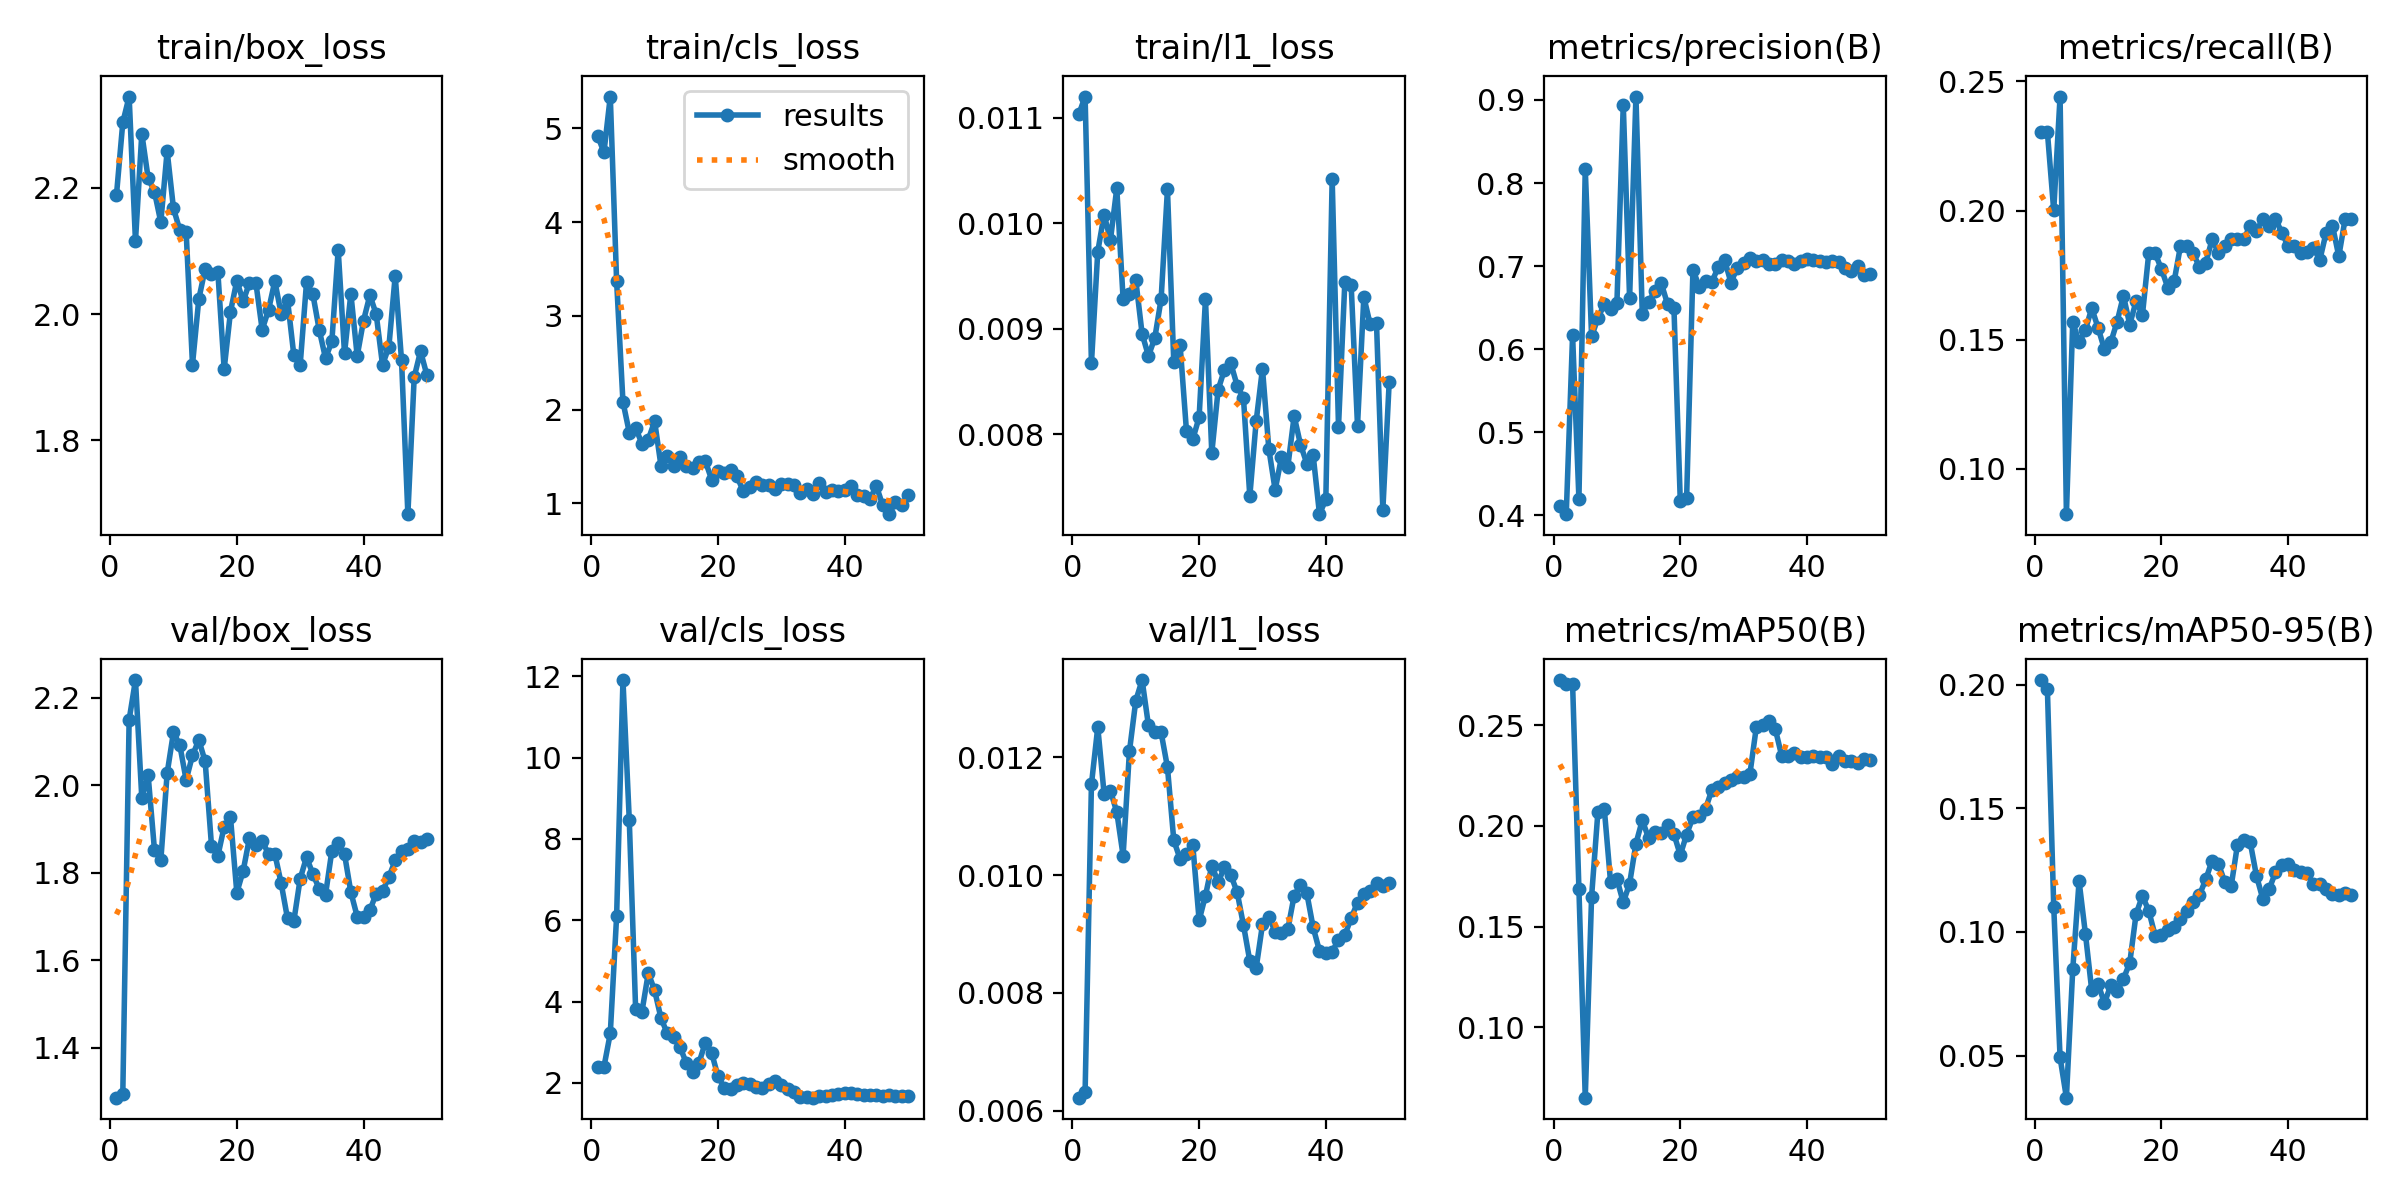

Values plotted in this chart, from the file beside it:
epoch, time, train/box_loss, train/cls_loss, train/l1_loss, metrics/precision(B), metrics/recall(B), metrics/mAP50(B), metrics/mAP50-95(B), val/box_loss, val/cls_loss, val/l1_loss, lr/pg0, lr/pg1, lr/pg2
1, 6.957, 2.189, 4.923, 0.01103, 0.4113, 0.2303, 0.2724, 0.2018, 1.286, 2.391, 0.00622, 0.0002083, 0.0002083, 0.0002083
2, 8.543, 2.304, 4.743, 0.0112, 0.4015, 0.2304, 0.2704, 0.1981, 1.295, 2.393, 0.00631, 0.0006126, 0.0006126, 0.0006126
3, 9.901, 2.345, 5.339, 0.00867, 0.6169, 0.2, 0.2705, 0.1102, 2.15, 3.215, 0.01154, 0.001, 0.001, 0.001
4, 11.23, 2.116, 3.369, 0.00973, 0.4199, 0.2442, 0.1686, 0.04924, 2.24, 6.097, 0.01251, 0.001176, 0.001176, 0.001176
5, 13.06, 2.286, 2.083, 0.01008, 0.8172, 0.08245, 0.06502, 0.03298, 1.971, 11.91, 0.01138, 0.001151, 0.001151, 0.001151
6, 14.3, 2.215, 1.756, 0.00984, 0.6154, 0.1569, 0.1648, 0.0848, 2.023, 8.454, 0.01143, 0.001126, 0.001126, 0.001126
7, 15.55, 2.194, 1.805, 0.01033, 0.6374, 0.1489, 0.207, 0.1205, 1.852, 3.814, 0.01107, 0.001102, 0.001102, 0.001102
8, 16.8, 2.146, 1.638, 0.00928, 0.6541, 0.1538, 0.2086, 0.09928, 1.828, 3.752, 0.01033, 0.001077, 0.001077, 0.001077
9, 18.84, 2.258, 1.681, 0.00933, 0.6488, 0.1622, 0.1719, 0.07634, 2.028, 4.698, 0.0121, 0.001052, 0.001052, 0.001052
10, 20.79, 2.167, 1.876, 0.00946, 0.6561, 0.1546, 0.1735, 0.07898, 2.121, 4.274, 0.01296, 0.001027, 0.001027, 0.001027
11, 22.08, 2.133, 1.402, 0.00895, 0.8943, 0.1463, 0.162, 0.07123, 2.092, 3.593, 0.01331, 0.001002, 0.001002, 0.001002
12, 23.32, 2.13, 1.502, 0.00874, 0.6613, 0.1489, 0.1713, 0.07836, 2.012, 3.215, 0.01254, 0.0009778, 0.0009778, 0.0009778
13, 24.56, 1.92, 1.395, 0.00891, 0.9041, 0.1569, 0.1912, 0.0761, 2.069, 3.116, 0.01243, 0.000953, 0.000953, 0.000953
14, 25.87, 2.024, 1.492, 0.00928, 0.643, 0.1671, 0.2028, 0.08096, 2.103, 2.881, 0.01242, 0.0009283, 0.0009283, 0.0009283
15, 27.11, 2.071, 1.396, 0.01032, 0.6565, 0.1559, 0.194, 0.08748, 2.055, 2.489, 0.01183, 0.0009035, 0.0009035, 0.0009035
16, 28.77, 2.063, 1.378, 0.00868, 0.6701, 0.1649, 0.1971, 0.1072, 1.862, 2.266, 0.01059, 0.0008787, 0.0008787, 0.0008787
17, 30.03, 2.067, 1.437, 0.00884, 0.6794, 0.1596, 0.1965, 0.1146, 1.838, 2.492, 0.01027, 0.000854, 0.000854, 0.000854
18, 31.5, 1.913, 1.451, 0.00803, 0.654, 0.1835, 0.2006, 0.1085, 1.906, 2.987, 0.01035, 0.0008293, 0.0008293, 0.0008293
19, 33.32, 2.004, 1.254, 0.00795, 0.6495, 0.1835, 0.1959, 0.0985, 1.927, 2.737, 0.01051, 0.0008045, 0.0008045, 0.0008045
20, 34.92, 2.053, 1.351, 0.00816, 0.4172, 0.1774, 0.1855, 0.09887, 1.755, 2.16, 0.00923, 0.0007797, 0.0007797, 0.0007797
21, 36.26, 2.02, 1.326, 0.00928, 0.4208, 0.1702, 0.1957, 0.1009, 1.805, 1.878, 0.00965, 0.000755, 0.000755, 0.000755
22, 37.51, 2.05, 1.354, 0.00782, 0.6957, 0.1726, 0.2043, 0.1021, 1.88, 1.838, 0.01016, 0.0007302, 0.0007302, 0.0007302
23, 38.79, 2.05, 1.289, 0.00842, 0.6752, 0.1862, 0.2047, 0.1051, 1.863, 1.945, 0.00988, 0.0007055, 0.0007055, 0.0007055
24, 40.03, 1.975, 1.129, 0.00861, 0.6825, 0.1862, 0.2086, 0.1084, 1.872, 2.002, 0.01013, 0.0006808, 0.0006808, 0.0006808
25, 41.68, 2.006, 1.18, 0.00867, 0.6812, 0.1835, 0.218, 0.1123, 1.844, 1.974, 0.01, 0.000656, 0.000656, 0.000656
26, 42.95, 2.052, 1.227, 0.00846, 0.699, 0.1782, 0.2192, 0.1149, 1.843, 1.901, 0.00971, 0.0006312, 0.0006312, 0.0006312
27, 44.2, 2, 1.194, 0.00834, 0.7071, 0.1798, 0.2212, 0.1212, 1.776, 1.88, 0.00915, 0.0006065, 0.0006065, 0.0006065
28, 46.01, 2.023, 1.199, 0.00741, 0.6802, 0.1888, 0.2229, 0.1288, 1.696, 1.98, 0.00854, 0.0005818, 0.0005818, 0.0005818
29, 47.93, 1.935, 1.153, 0.00812, 0.6983, 0.1837, 0.2242, 0.1275, 1.69, 2.047, 0.00842, 0.000557, 0.000557, 0.000557
30, 49.21, 1.92, 1.208, 0.00862, 0.7044, 0.1862, 0.2241, 0.1202, 1.786, 1.943, 0.00916, 0.0005322, 0.0005322, 0.0005322
31, 50.88, 2.05, 1.206, 0.00786, 0.71, 0.1888, 0.226, 0.1184, 1.836, 1.845, 0.00929, 0.0005075, 0.0005075, 0.0005075
32, 52.15, 2.032, 1.195, 0.00747, 0.706, 0.1888, 0.249, 0.1352, 1.797, 1.771, 0.00904, 0.0004827, 0.0004827, 0.0004827
33, 53.39, 1.975, 1.106, 0.00778, 0.7074, 0.1888, 0.25, 0.1373, 1.764, 1.663, 0.00901, 0.000458, 0.000458, 0.000458
34, 55, 1.93, 1.156, 0.00769, 0.7028, 0.1941, 0.252, 0.1364, 1.75, 1.655, 0.00908, 0.0004332, 0.0004332, 0.0004332
35, 56.26, 1.957, 1.099, 0.00817, 0.7024, 0.1921, 0.2481, 0.1227, 1.85, 1.635, 0.00965, 0.0004085, 0.0004085, 0.0004085
36, 57.52, 2.102, 1.219, 0.0079, 0.7077, 0.1968, 0.2349, 0.1133, 1.867, 1.687, 0.00983, 0.0003837, 0.0003837, 0.0003837
37, 59.12, 1.938, 1.124, 0.00772, 0.7059, 0.1941, 0.2347, 0.1172, 1.843, 1.688, 0.00969, 0.000359, 0.000359, 0.000359
38, 60.87, 2.032, 1.141, 0.0078, 0.7025, 0.1968, 0.236, 0.1241, 1.756, 1.694, 0.00911, 0.0003343, 0.0003343, 0.0003343
39, 62.45, 1.934, 1.131, 0.00724, 0.7064, 0.1915, 0.2344, 0.1271, 1.7, 1.725, 0.00871, 0.0003095, 0.0003095, 0.0003095
40, 63.7, 1.99, 1.141, 0.00738, 0.7087, 0.1862, 0.2343, 0.1275, 1.699, 1.75, 0.00867, 0.0002848, 0.0002848, 0.0002848
41, 66.28, 2.03, 1.183, 0.01042, 0.7078, 0.1862, 0.2345, 0.1249, 1.714, 1.749, 0.0087, 0.00026, 0.00026, 0.00026
42, 68.12, 2, 1.09, 0.00807, 0.7062, 0.1835, 0.2341, 0.1244, 1.752, 1.715, 0.0089, 0.0002352, 0.0002352, 0.0002352
43, 69.43, 1.919, 1.076, 0.00944, 0.7054, 0.1839, 0.2343, 0.1237, 1.758, 1.712, 0.00898, 0.0002105, 0.0002105, 0.0002105
44, 70.63, 1.948, 1.05, 0.00941, 0.7058, 0.1857, 0.2308, 0.1192, 1.79, 1.699, 0.00927, 0.0001857, 0.0001857, 0.0001857
45, 72.03, 2.061, 1.186, 0.00808, 0.7052, 0.1809, 0.2344, 0.1194, 1.828, 1.694, 0.00953, 0.000161, 0.000161, 0.000161
46, 73.86, 1.927, 0.9816, 0.0093, 0.6975, 0.1915, 0.232, 0.1172, 1.849, 1.67, 0.00968, 0.0001363, 0.0001363, 0.0001363
47, 75.51, 1.683, 0.8853, 0.00904, 0.6938, 0.1941, 0.2322, 0.1155, 1.854, 1.696, 0.00973, 0.0001115, 0.0001115, 0.0001115
48, 76.74, 1.9, 1.012, 0.00905, 0.7003, 0.1823, 0.2314, 0.1148, 1.874, 1.683, 0.00986, 8.675e-05, 8.675e-05, 8.675e-05
49, 77.96, 1.941, 0.9791, 0.00728, 0.6898, 0.1968, 0.2331, 0.1158, 1.87, 1.682, 0.00981, 6.2e-05, 6.2e-05, 6.2e-05
50, 79.16, 1.903, 1.085, 0.00849, 0.6908, 0.1968, 0.2328, 0.115, 1.877, 1.668, 0.00987, 3.725e-05, 3.725e-05, 3.725e-05
